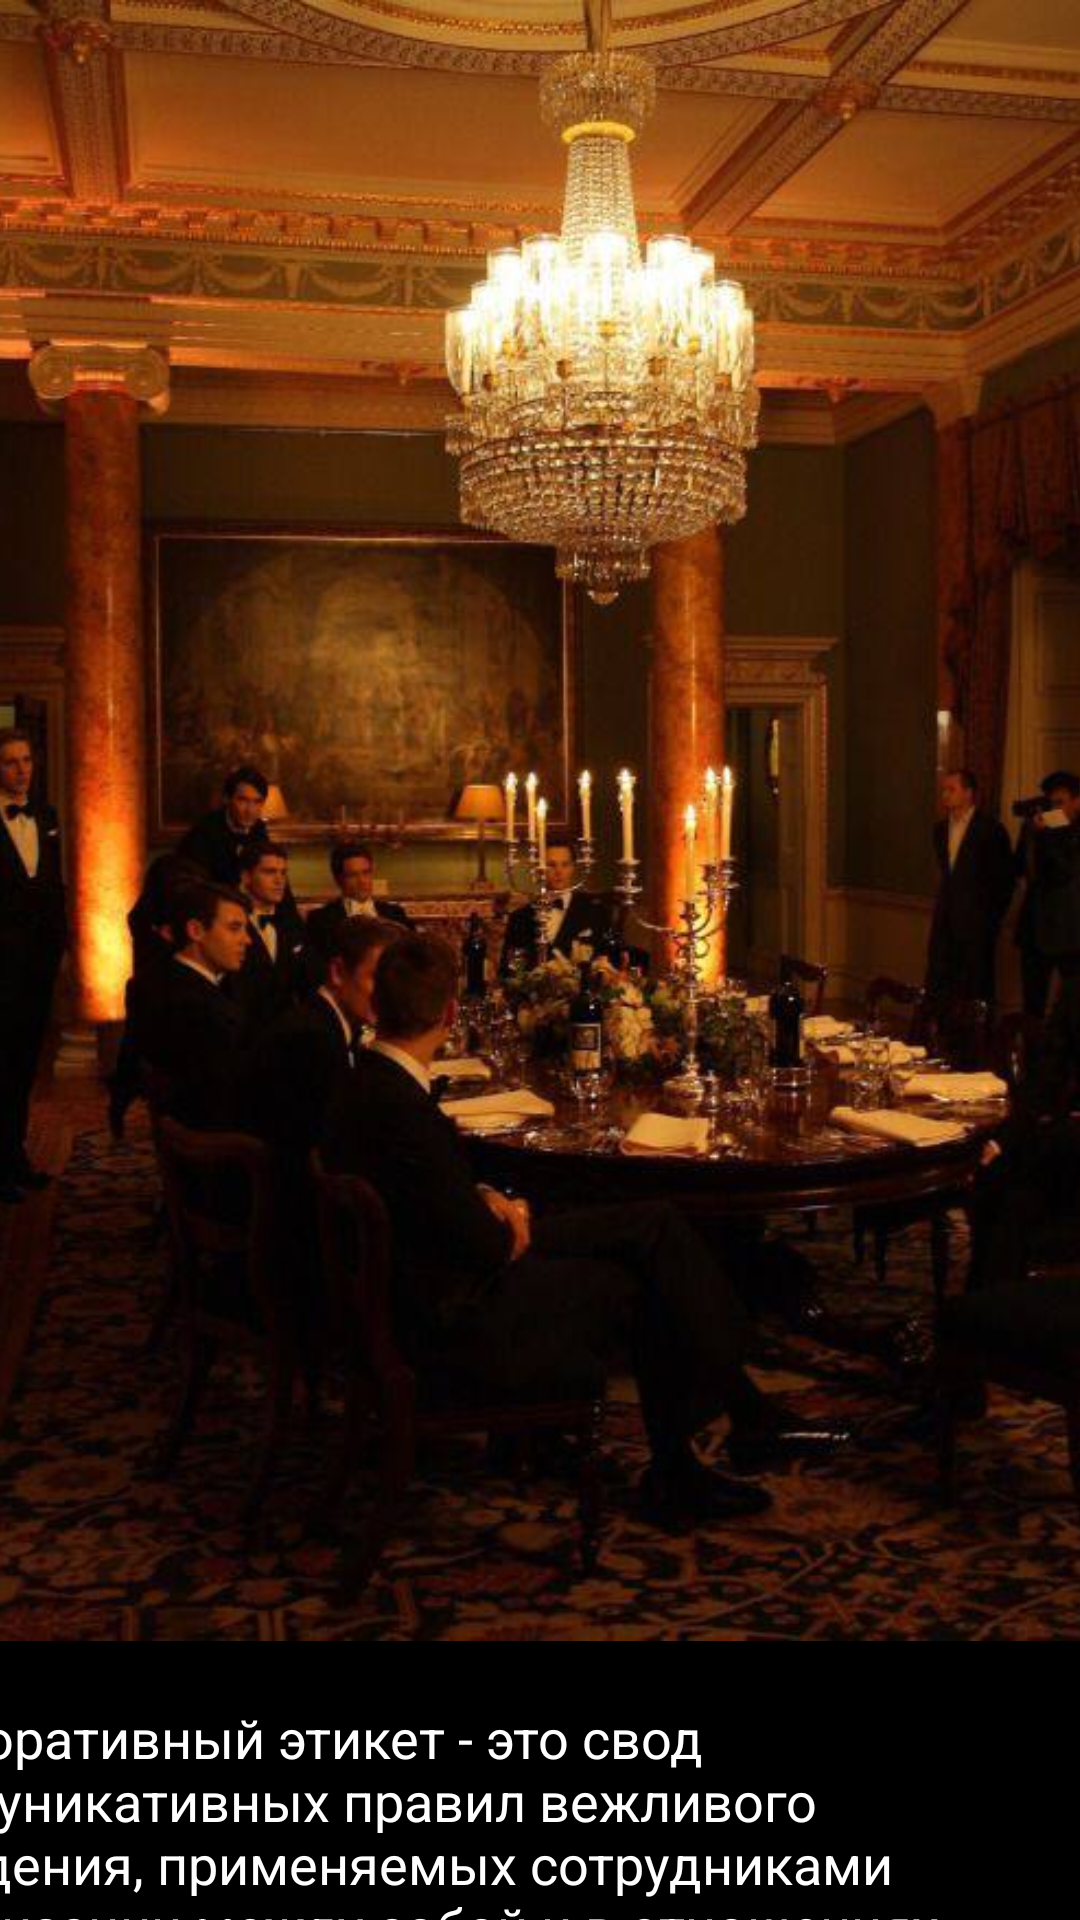

The Android layout XML behind this screen, and the referenced resources:
<!-- AndroidManifest.xml: application theme Theme.Etiquette -->
<!-- res/layout/activity_korp.xml -->
<?xml version="1.0" encoding="utf-8"?>
<androidx.constraintlayout.widget.ConstraintLayout xmlns:android="http://schemas.android.com/apk/res/android"
    xmlns:app="http://schemas.android.com/apk/res-auto"
    xmlns:tools="http://schemas.android.com/tools"
    android:layout_width="match_parent"
    android:layout_height="match_parent"
    tools:context=".KorpActivity"
    android:background="@color/black">

    <TextView
        android:id="@+id/textView5"
        android:textColor="@color/white"
        android:layout_width="400dp"
        android:layout_height="119dp"
        android:layout_marginStart="8dp"
        android:layout_marginTop="20dp"
        android:layout_marginEnd="8dp"
        android:text="@string/korp"
        android:textSize="18sp"
        app:layout_constraintEnd_toEndOf="parent"
        app:layout_constraintHorizontal_bias="1.0"
        app:layout_constraintStart_toStartOf="parent"
        app:layout_constraintTop_toBottomOf="@+id/imageView" />

    <ImageView
        android:id="@+id/imageView"
        android:layout_width="443dp"
        android:layout_height="547dp"
        app:layout_constraintEnd_toEndOf="parent"
        app:layout_constraintStart_toStartOf="parent"
        app:layout_constraintTop_toTopOf="parent"
        app:srcCompat="@drawable/korp" />
</androidx.constraintlayout.widget.ConstraintLayout>
<!-- resources referenced by this layout -->
<resources>
  <color name="black">#FF000000</color>
  <color name="white">#FFFFFFFF</color>
  <!-- drawable korp: jpg bitmap (drawable, 55152 bytes) -->
  <string name="korp">Корпоративный этикет - это свод коммуникативных правил вежливого поведения, применяемых сотрудниками организации между собой и в отношениях организации с внешней средой. </string>
  <style name="Theme.Etiquette" parent="Theme.MaterialComponents.DayNight.DarkActionBar">
          
          <item name="colorPrimary">@color/purple_500</item>
          <item name="colorPrimaryVariant">@color/purple_700</item>
          <item name="colorOnPrimary">@color/white</item>
          
          <item name="colorSecondary">@color/teal_200</item>
          <item name="colorSecondaryVariant">@color/teal_700</item>
          <item name="colorOnSecondary">@color/black</item>
          
          <item name="android:statusBarColor">?attr/colorPrimaryVariant</item>
          
      </style>
  <color name="purple_500">#FF6200EE</color>
  <color name="purple_700">#FF3700B3</color>
  <color name="teal_200">#FF03DAC5</color>
  <color name="teal_700">#FF018786</color>
</resources>
